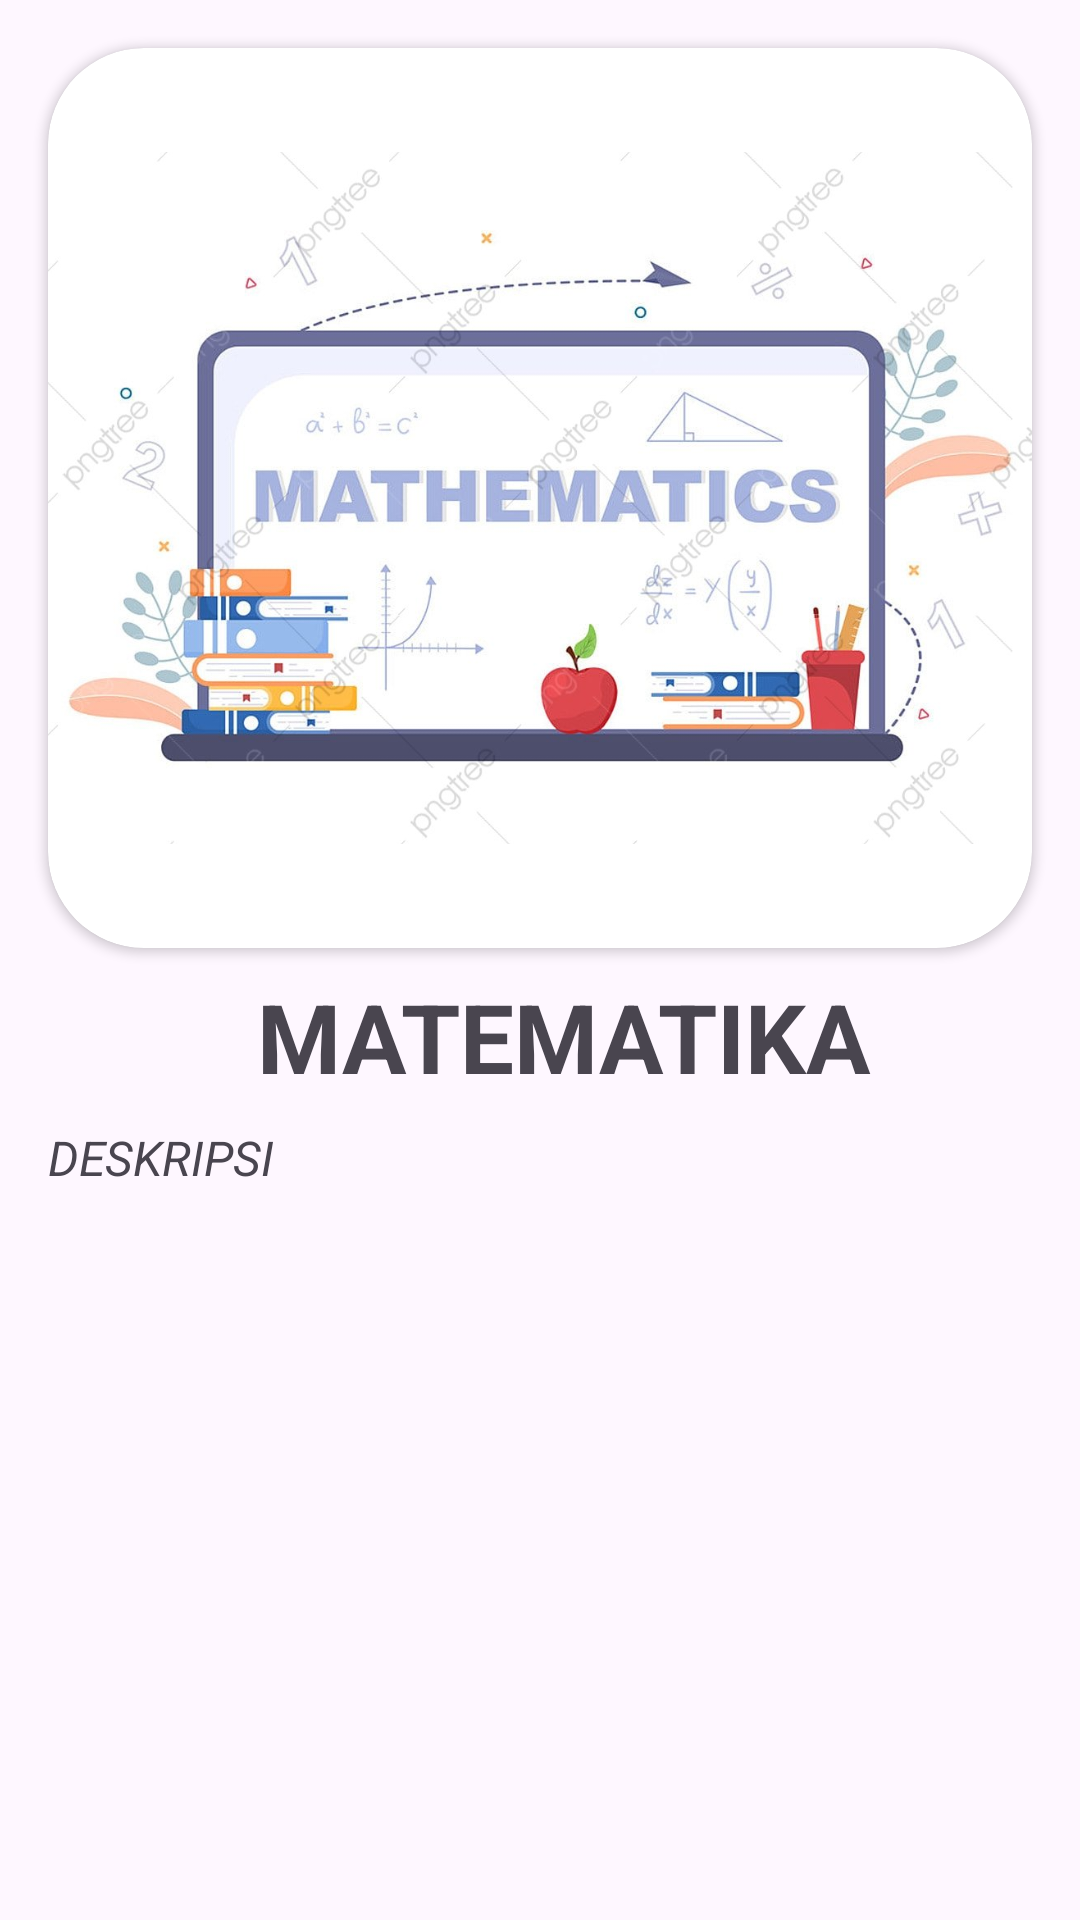

Produce the Android XML layout that renders to this screen, including the resource entries it uses.
<!-- AndroidManifest.xml: activity theme Theme.EduFun -->
<!-- res/layout/activity_lesson_detail.xml -->
<?xml version="1.0" encoding="utf-8"?>
<androidx.constraintlayout.widget.ConstraintLayout xmlns:android="http://schemas.android.com/apk/res/android"
    xmlns:app="http://schemas.android.com/apk/res-auto"
    xmlns:tools="http://schemas.android.com/tools"
    android:id="@+id/main"
    android:layout_width="match_parent"
    android:layout_height="match_parent"
    tools:context=".LessonDetailActivity">

    <androidx.cardview.widget.CardView
        android:id="@+id/iv_backgroundImg"
        android:layout_width="match_parent"
        android:layout_height="300dp"
        android:layout_margin="16dp"
        app:layout_constraintTop_toTopOf="parent"
        app:layout_constraintStart_toStartOf="parent"
        app:layout_constraintEnd_toEndOf="parent"
        app:cardCornerRadius="32dp">

        <ImageView
            android:id="@+id/iv_background"
            android:layout_width="match_parent"
            android:layout_height="300dp"
            android:src="@drawable/math"/>

    </androidx.cardview.widget.CardView>

    <TextView
        android:id="@+id/tv_title"
        android:layout_width="wrap_content"
        android:layout_height="wrap_content"
        android:text="MATEMATIKA"
        android:textSize="32sp"
        android:textStyle="bold"
        android:layout_marginStart="16dp"
        android:layout_marginTop="8dp"
        app:layout_constraintStart_toStartOf="parent"
        app:layout_constraintEnd_toEndOf="parent"
        app:layout_constraintTop_toBottomOf="@id/iv_backgroundImg"/>

    <TextView
        android:id="@+id/tv_desc"
        android:layout_width="wrap_content"
        android:layout_height="wrap_content"
        android:text="DESKRIPSI"
        android:textSize="16sp"
        android:textStyle="italic"
        android:layout_marginStart="16dp"
        android:layout_marginTop="8dp"
        app:layout_constraintStart_toStartOf="parent"
        app:layout_constraintTop_toBottomOf="@id/tv_title"/>

    <androidx.recyclerview.widget.RecyclerView
        android:id="@+id/rv_chapter"
        android:layout_width="match_parent"
        android:layout_height="wrap_content"
        android:layout_marginTop="8dp"
        tools:listitem="@layout/list_item_chapter"
        tools:itemCount="5"
        app:layout_constraintTop_toBottomOf="@id/tv_desc"
        app:layout_constraintStart_toStartOf="parent"
        app:layout_constraintEnd_toEndOf="parent"/>

</androidx.constraintlayout.widget.ConstraintLayout>
<!-- res/layout/list_item_chapter.xml (included above) -->
<?xml version="1.0" encoding="utf-8"?>
<androidx.cardview.widget.CardView xmlns:android="http://schemas.android.com/apk/res/android"
    android:layout_width="match_parent"
    android:layout_height="wrap_content"
    xmlns:app="http://schemas.android.com/apk/res-auto"
    android:padding="12dp"
    android:layout_margin="8dp"
    app:cardCornerRadius="12dp"
    android:background="?android:attr/selectableItemBackground">

    <LinearLayout
        android:layout_width="match_parent"
        android:layout_height="wrap_content"
        android:orientation="horizontal">

        <ImageView
            android:layout_width="50dp"
            android:layout_height="60dp"
            android:src="@drawable/baseline_play_circle_24"
            android:layout_margin="8dp"/>

        <LinearLayout
            android:layout_width="0dp"
            android:layout_height="wrap_content"
            android:layout_weight="1"
            android:orientation="vertical"
            android:layout_marginVertical="8dp"
            android:layout_gravity="center">

            <TextView
                android:id="@+id/tv_chapter_title"
                android:layout_width="wrap_content"
                android:layout_height="wrap_content"
                android:text="Chapter Title"
                android:fontFamily="@font/nunito_extrabold"
                android:textSize="18sp"
                android:textStyle="bold"
                android:textColor="@color/font" />

            <TextView
                android:id="@+id/tv_chapter_description"
                android:layout_width="wrap_content"
                android:layout_height="wrap_content"
                android:text="Chapter description"
                android:fontFamily="@font/nunito_semibold"
                android:textColor="@color/font"
                android:textStyle="italic"
                android:textSize="14sp"
                android:layout_marginTop="4dp" />

        </LinearLayout>
    </LinearLayout>
</androidx.cardview.widget.CardView>
<!-- resources referenced by this layout -->
<resources>
  <!-- drawable math: png bitmap (drawable, 83948 bytes) -->
  <style name="Theme.EduFun" parent="Base.Theme.EduFun" />
  <style name="Base.Theme.EduFun" parent="Theme.Material3.DayNight.NoActionBar">
          
          
      </style>
</resources>
